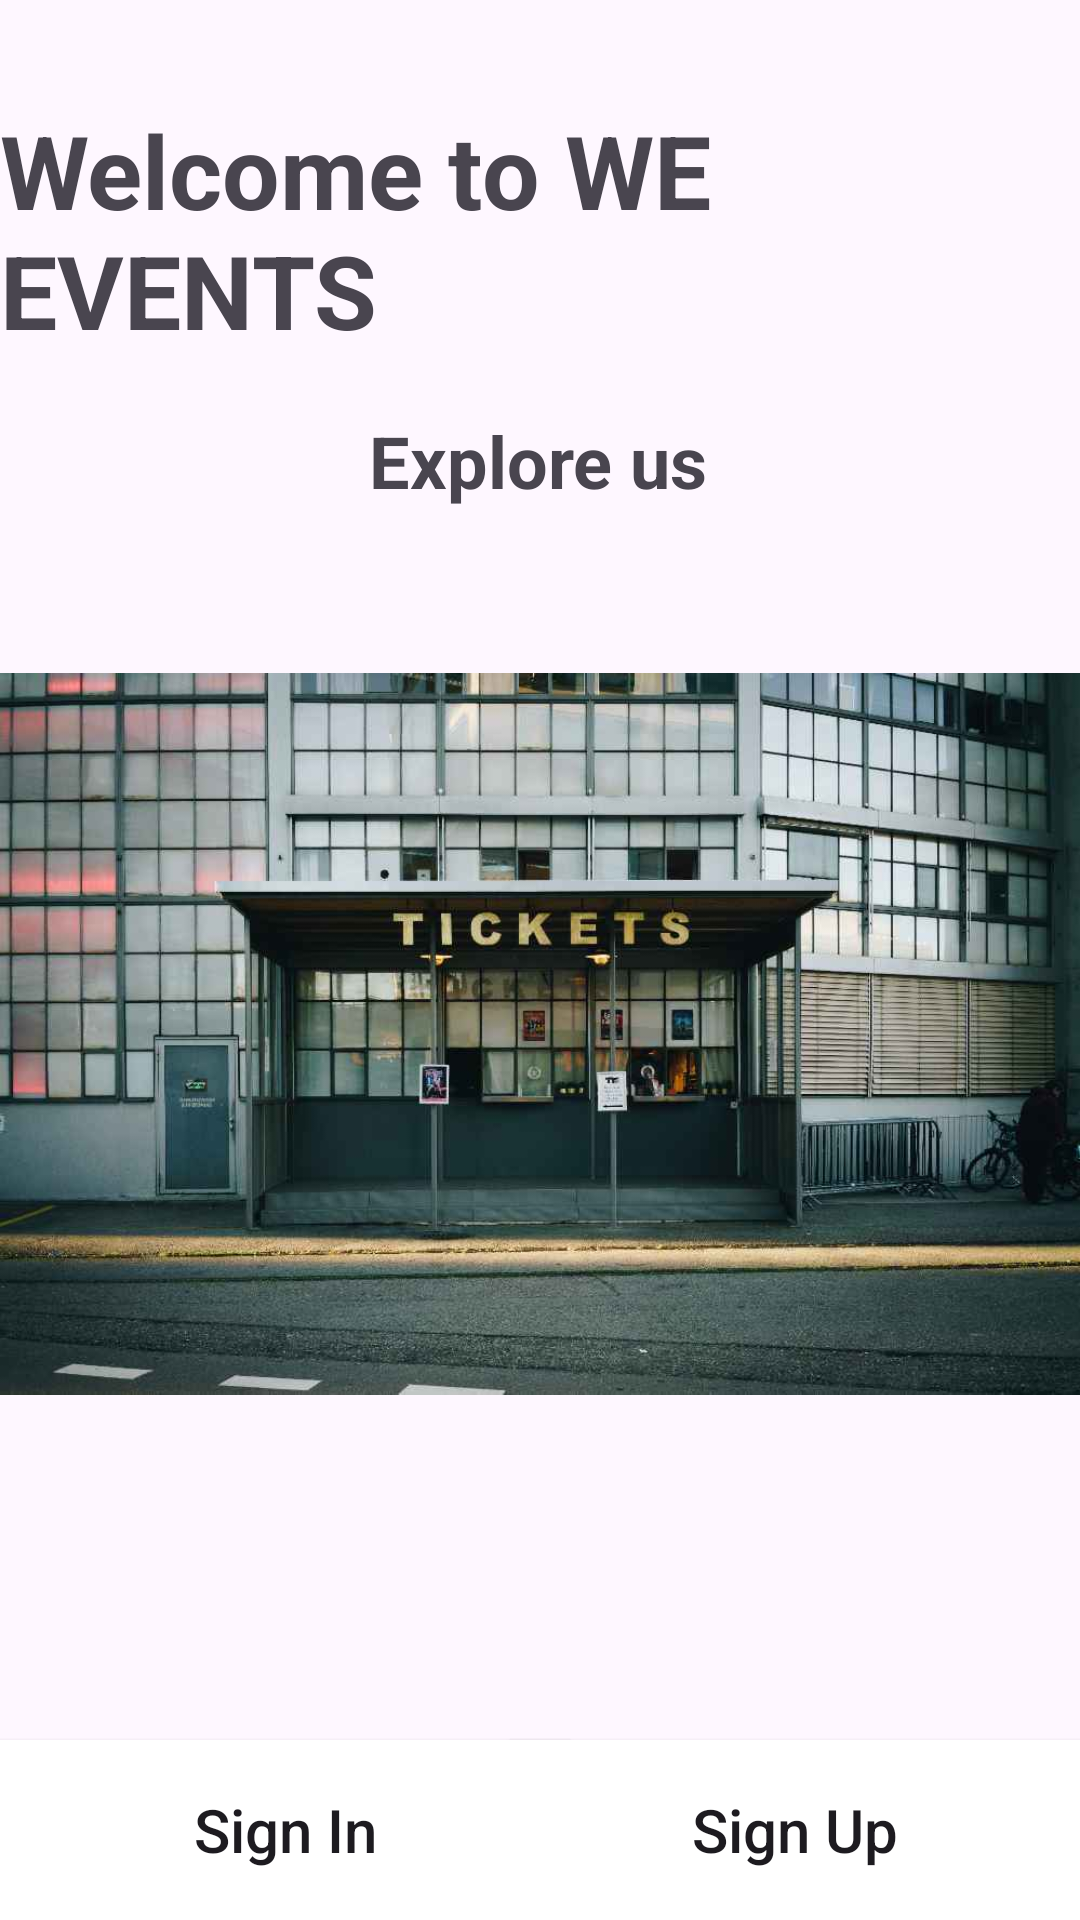

Reconstruct the res/layout file that produces this screen, plus the resources it refers to.
<!-- AndroidManifest.xml: application theme Theme.COMMERCE -->
<!-- res/layout/activity_main.xml -->
<?xml version="1.0" encoding="utf-8"?>
<androidx.constraintlayout.widget.ConstraintLayout xmlns:android="http://schemas.android.com/apk/res/android"
    xmlns:app="http://schemas.android.com/apk/res-auto"
    xmlns:tools="http://schemas.android.com/tools"
    android:layout_width="match_parent"
    android:layout_height="match_parent"
    tools:context=".MainActivity">

    <TextView
        android:id="@+id/textView"
        android:layout_width="wrap_content"
        android:layout_height="wrap_content"
        android:text="@string/welcome_to_we_events"
        android:textSize="34sp"
        android:textStyle="bold"
        app:layout_constraintBottom_toBottomOf="parent"
        app:layout_constraintEnd_toEndOf="parent"
        app:layout_constraintHorizontal_bias="0.487"
        app:layout_constraintStart_toStartOf="parent"
        app:layout_constraintTop_toTopOf="parent"
        app:layout_constraintVertical_bias="0.061"
        tools:ignore="MissingConstraints" />

    <TextView
        android:id="@+id/textView2"
        android:layout_width="wrap_content"
        android:layout_height="wrap_content"
        android:text="@string/explore_us"
        android:textAlignment="center"
        android:textSize="24sp"
        android:textStyle="bold"
        app:layout_constraintBottom_toBottomOf="parent"
        app:layout_constraintEnd_toEndOf="parent"
        app:layout_constraintHorizontal_bias="0.498"
        app:layout_constraintStart_toStartOf="parent"
        app:layout_constraintTop_toBottomOf="@+id/textView"
        app:layout_constraintVertical_bias="0.037"
        tools:ignore="MissingConstraints,TextSizeCheck" />

    <ImageView
        android:id="@+id/imageView"
        android:layout_width="match_parent"
        android:layout_height="350dp"
        app:layout_constraintBottom_toBottomOf="parent"
        app:layout_constraintTop_toBottomOf="@+id/textView2"
        app:layout_constraintVertical_bias="0.0"
        app:srcCompat="@drawable/home_screen"
        tools:ignore="ContentDescription,MissingConstraints"
        tools:layout_editor_absoluteX="0dp" />

    <Button
        android:id="@+id/button"
        android:layout_width="190dp"
        android:layout_height="60dp"
        android:background="@color/white"
        android:onClick="goToSignIn"
        android:text="@string/sign_in"
        android:textAllCaps="false"
        android:textSize="20sp"
        app:layout_constraintBottom_toBottomOf="parent"
        app:layout_constraintTop_toBottomOf="@+id/imageView"
        app:layout_constraintVertical_bias="1.0"
        tools:ignore="MissingConstraints,TextContrastCheck"
        tools:layout_editor_absoluteX="0dp" />

    <Button
        android:id="@+id/button2"
        android:layout_width="190dp"
        android:layout_height="60dp"
        android:background="@color/white"
        android:onClick="goToSignUp"
        android:text="@string/sign_up"
        android:textAllCaps="false"
        android:textSize="20sp"
        app:layout_constraintBottom_toBottomOf="parent"
        app:layout_constraintEnd_toEndOf="parent"
        app:layout_constraintHorizontal_bias="1.0"
        app:layout_constraintStart_toEndOf="@+id/button"
        app:layout_constraintTop_toBottomOf="@+id/imageView"
        app:layout_constraintVertical_bias="1.0"
        tools:ignore="TextContrastCheck" />

</androidx.constraintlayout.widget.ConstraintLayout>
<!-- resources referenced by this layout -->
<resources>
  <color name="white">#FFFFFFFF</color>
  <!-- drawable home_screen: jpg bitmap (drawable, 65453 bytes) -->
  <string name="explore_us">Explore us</string>
  <string name="sign_in">Sign In</string>
  <string name="sign_up">Sign Up</string>
  <string name="welcome_to_we_events">Welcome to WE EVENTS</string>
  <style name="Theme.COMMERCE" parent="Base.Theme.COMMERCE" />
  <style name="Base.Theme.COMMERCE" parent="Theme.Material3.DayNight.NoActionBar">
          
          
      </style>
</resources>
